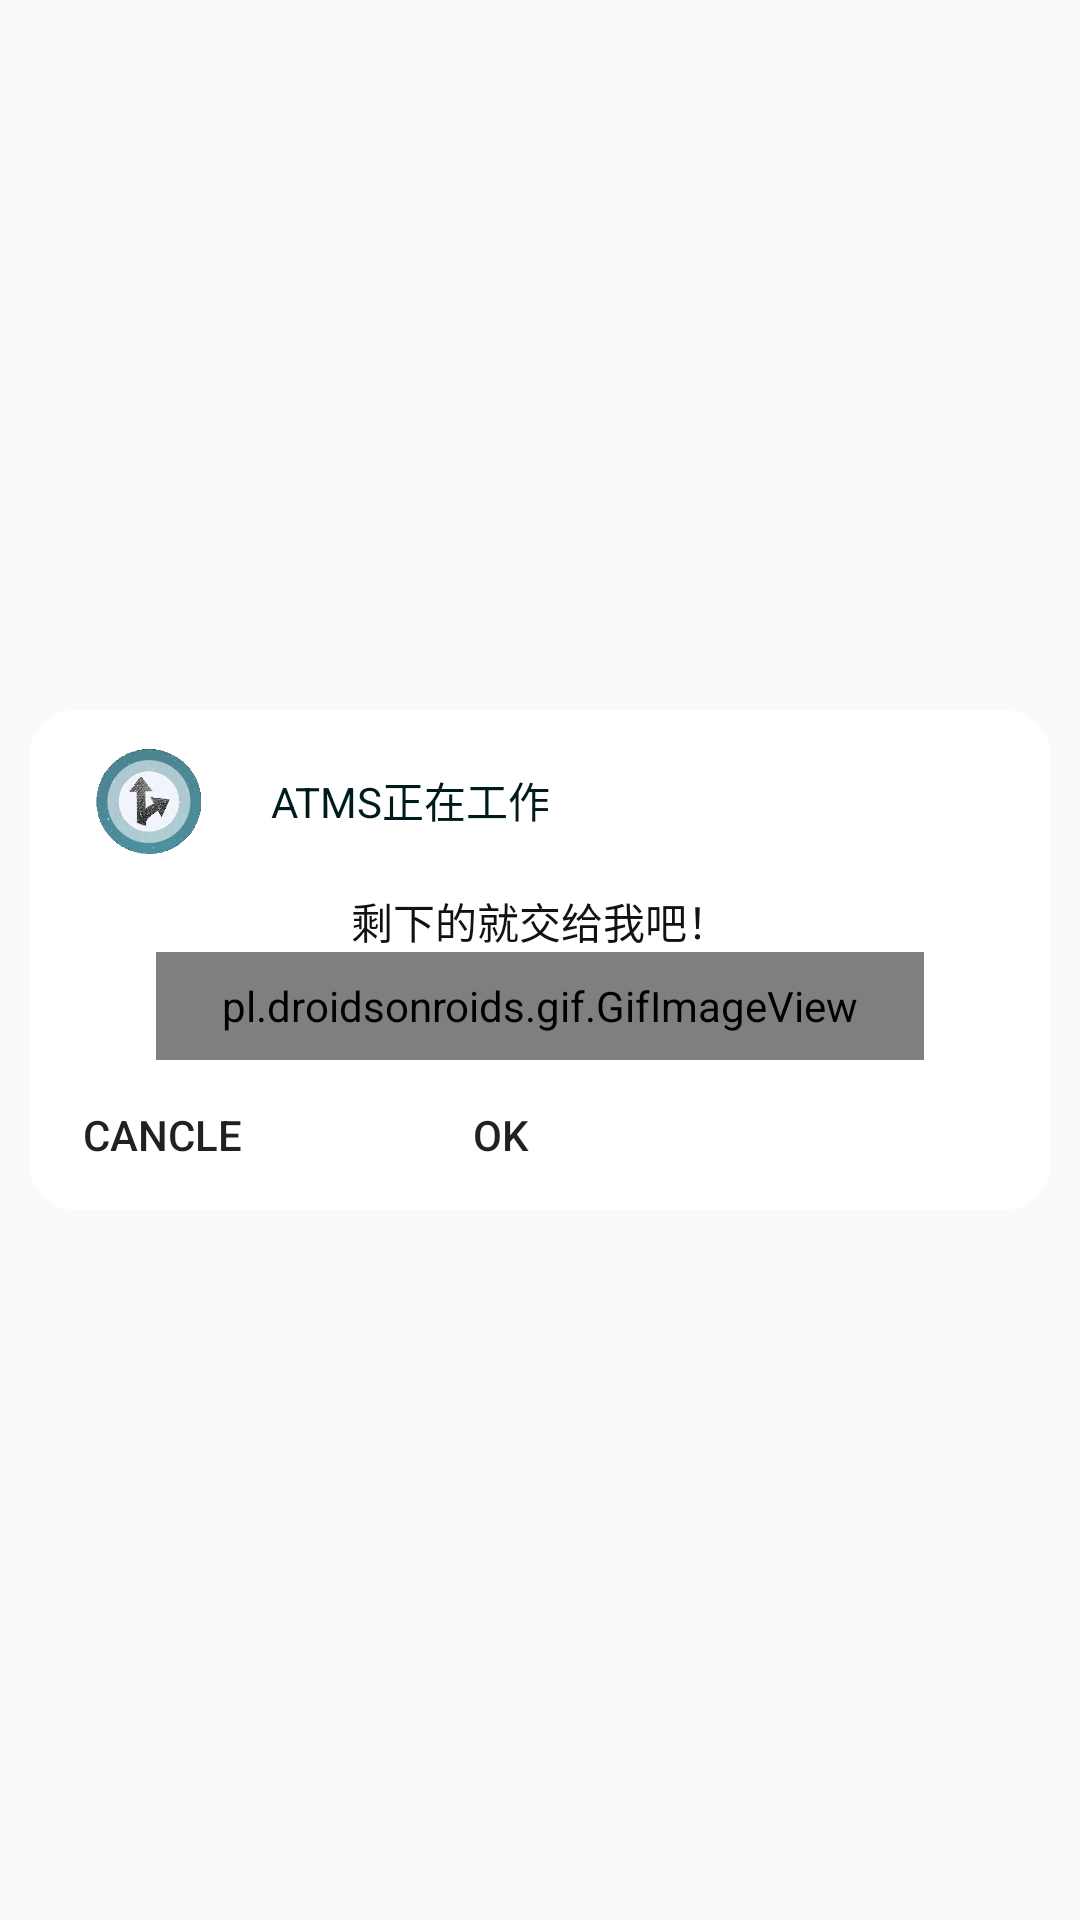

The Android layout XML behind this screen, and the referenced resources:
<!-- AndroidManifest.xml: application theme AppTheme -->
<!-- res/layout/activity_processdia.xml -->
<?xml version="1.0" encoding="utf-8"?>

<LinearLayout xmlns:android="http://schemas.android.com/apk/res/android"
    xmlns:app="http://schemas.android.com/apk/res-auto"
    xmlns:tools="http://schemas.android.com/tools"
    android:layout_width="match_parent"
    android:id="@+id/process_parent"
    android:orientation="horizontal"
    android:layout_height="match_parent"
    tools:context="com.highsys.pages.processdia">

    <LinearLayout
        android:layout_marginHorizontal="10dp"
        android:layout_gravity="center"
        android:orientation="vertical"
        android:background="@drawable/windowsshape"
        android:layout_width="match_parent"
        android:layout_height="wrap_content">
        <LinearLayout
            android:layout_width="match_parent"
            android:orientation="horizontal"
            android:layout_height="50dp">

            <ImageView
                android:layout_marginLeft="20dp"
                android:layout_gravity="bottom"
                android:layout_width="40dp"
                android:layout_height="40dp"
                android:background="@drawable/iconnull"></ImageView>
            <TextView
                android:layout_marginLeft="20dp"
                android:id="@+id/processtitle"
                android:layout_gravity="bottom"
                android:layout_width="wrap_content"
                android:layout_height="40dp"
                android:text="ATMS正在工作"
                android:gravity="center"
                android:textColor="#001B1C"/>
        </LinearLayout>

        <LinearLayout
            android:layout_width="match_parent"
            android:layout_height="wrap_content"
            android:background="#00D19636"
            android:orientation="vertical">
            <TextView
                android:layout_marginTop="10dp"
                android:layout_marginHorizontal="20dp"
                android:id="@+id/promsg"
                android:layout_width="match_parent"
                android:layout_height="wrap_content"
                android:layout_gravity="center"
                android:gravity="center"
                android:text="剩下的就交给我吧！"
                android:textColor="#131111" />
            <pl.droidsonroids.gif.GifImageView
                android:id="@+id/processgif"
            android:layout_width="256dp"
            android:layout_height="36dp"
            android:layout_gravity="center"
            android:src="@drawable/predio_hor" />
            <RelativeLayout
                android:layout_width="match_parent"
                android:layout_height="50dp">
                <Button
                    android:id="@+id/leftbutton"
                    android:background="#00000000"
                    android:layout_width="wrap_content"
                    android:layout_height="match_parent"
                    android:text="CANCLE"/>
                <Button
                    android:id="@+id/rightbutton"
                    android:layout_marginHorizontal="25dp"
                    android:layout_toRightOf="@id/leftbutton"
                    android:background="#00000000"
                    android:layout_width="wrap_content"
                    android:layout_height="match_parent"
                    android:text="OK"/>
            </RelativeLayout>
        </LinearLayout>
    </LinearLayout>
</LinearLayout>
<!-- resources referenced by this layout -->
<resources>
  <!-- drawable iconnull: png bitmap (drawable, 88774 bytes) -->
  <!-- drawable predio_hor: gif bitmap (drawable, 21280 bytes) -->
  <!-- drawable windowsshape (drawable) -->
  <?xml version="1.0" encoding="utf-8"?>
  
  <shape xmlns:android="http://schemas.android.com/apk/res/android" >
      
      <corners android:radius="15dp" />
      
      <solid android:color="#FFFFFF" />
      
      <stroke android:color="#00E94615" android:width="0dp" />
       
  </shape>
  <style name="AppTheme" parent="Theme.AppCompat.Light.NoActionBar">
          
          <item name="colorPrimary">@color/colorPrimary</item>
          <item name="colorPrimaryDark">@color/colorPrimaryDark</item>
          <item name="colorAccent">@color/colorAccent</item>
      </style>
  <color name="colorPrimary">#008577</color>
  <color name="colorPrimaryDark">#00574B</color>
  <color name="colorAccent">#D81B60</color>
</resources>
